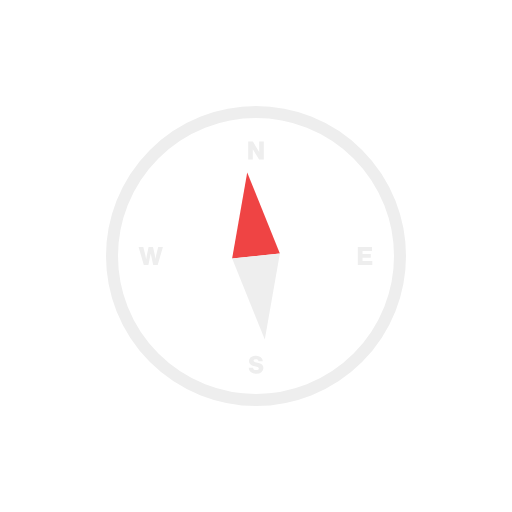
t = 0.00 s
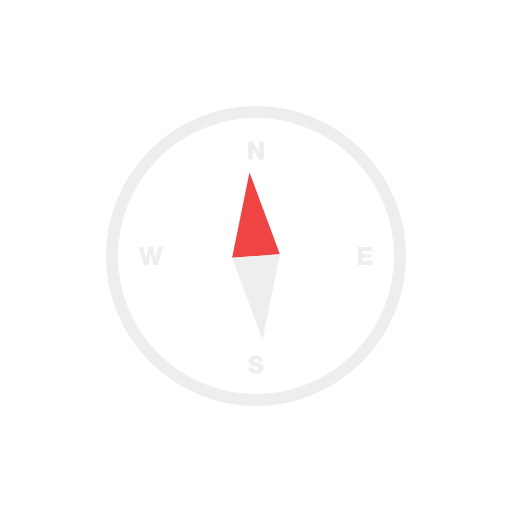
t = 0.25 s
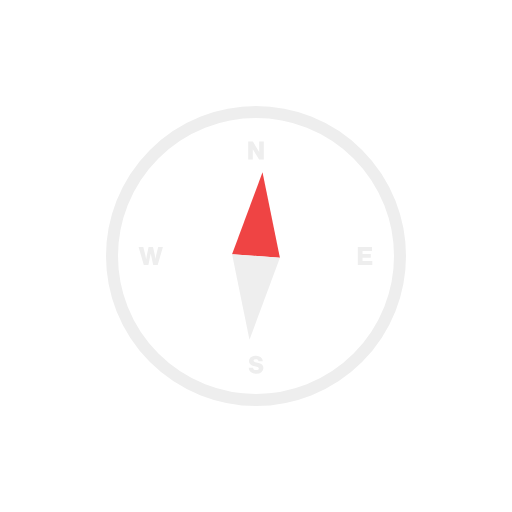
t = 0.75 s
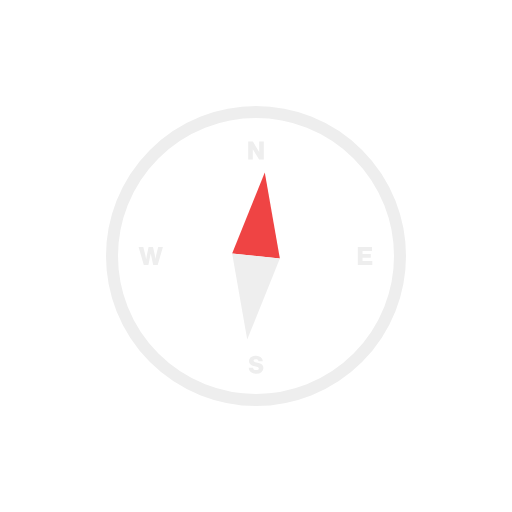
t = 1.00 s
t = 1.25 s: frame unchanged from t = 0.75 s, image omitted
t = 1.75 s: frame unchanged from t = 0.25 s, image omitted

The animated SVG that drew these frames (rendered in a browser with its animation timeline set to each time). Animation: 1 SMIL element (animateTransform=1); one cycle of 2.00 s, repeats indefinitely.

<svg xmlns="http://www.w3.org/2000/svg" viewBox="0 0 512 512"><circle cx="256" cy="256" r="144" fill="none" stroke="#eeeeee" stroke-miterlimit="10" stroke-width="12"/><path fill="#eeeeee" d="M259.2 152v-10.4h4.6v18h-4.7l-6.3-10.4v10.4h-4.6v-18h4.7Zm103.3 105.7v3.3h9.8v4h-14.5v-18H372v4h-9.5v3h8.3v3.8Zm-106.4 116a8.4 8.4 0 01-5.4-1.6 5.8 5.8 0 01-2-4.4h4.4c0 1.6 1.1 2.4 3.1 2.4 1.8 0 2.6-.6 2.6-1.7a1.3 1.3 0 00-.4-1 4.6 4.6 0 00-1.6-.7l-3.4-.7c-2.9-.7-4.4-2.4-4.4-4.9a5 5 0 011.7-3.9 7.5 7.5 0 015.1-1.5 8 8 0 015 1.5 5.2 5.2 0 012 4h-4.3c-.2-1.4-1-2-2.7-2a2.9 2.9 0 00-1.6.4 1.3 1.3 0 00-.6 1c0 .8.5 1.3 1.6 1.6l3.5.8q4.7 1.1 4.7 5.1a4.9 4.9 0 01-2 4.1 8.5 8.5 0 01-5.3 1.5ZM156.2 255l2-8h4.7l-5.2 18h-4.5l-2.5-11.5-2.3 11.5h-4.6l-5.2-18h4.7l2 8 .9 4.2.7-4.3 1.7-7.9h4.4l1.8 8 .6 4.1Z"/><g><path fill="#ef4444" d="m256 172-24 84h48l-24-84z"/><path fill="#eeeeee" d="m232 256 24 84 24-84h-48z"/><animateTransform additive="sum" attributeName="transform" calcMode="spline" dur="2s" keySplines=".42, 0, .58, 1; .42, 0, .58, 1" repeatCount="indefinite" type="rotate" values="-6 256 256; 6 256 256; -6 256 256"/></g></svg>